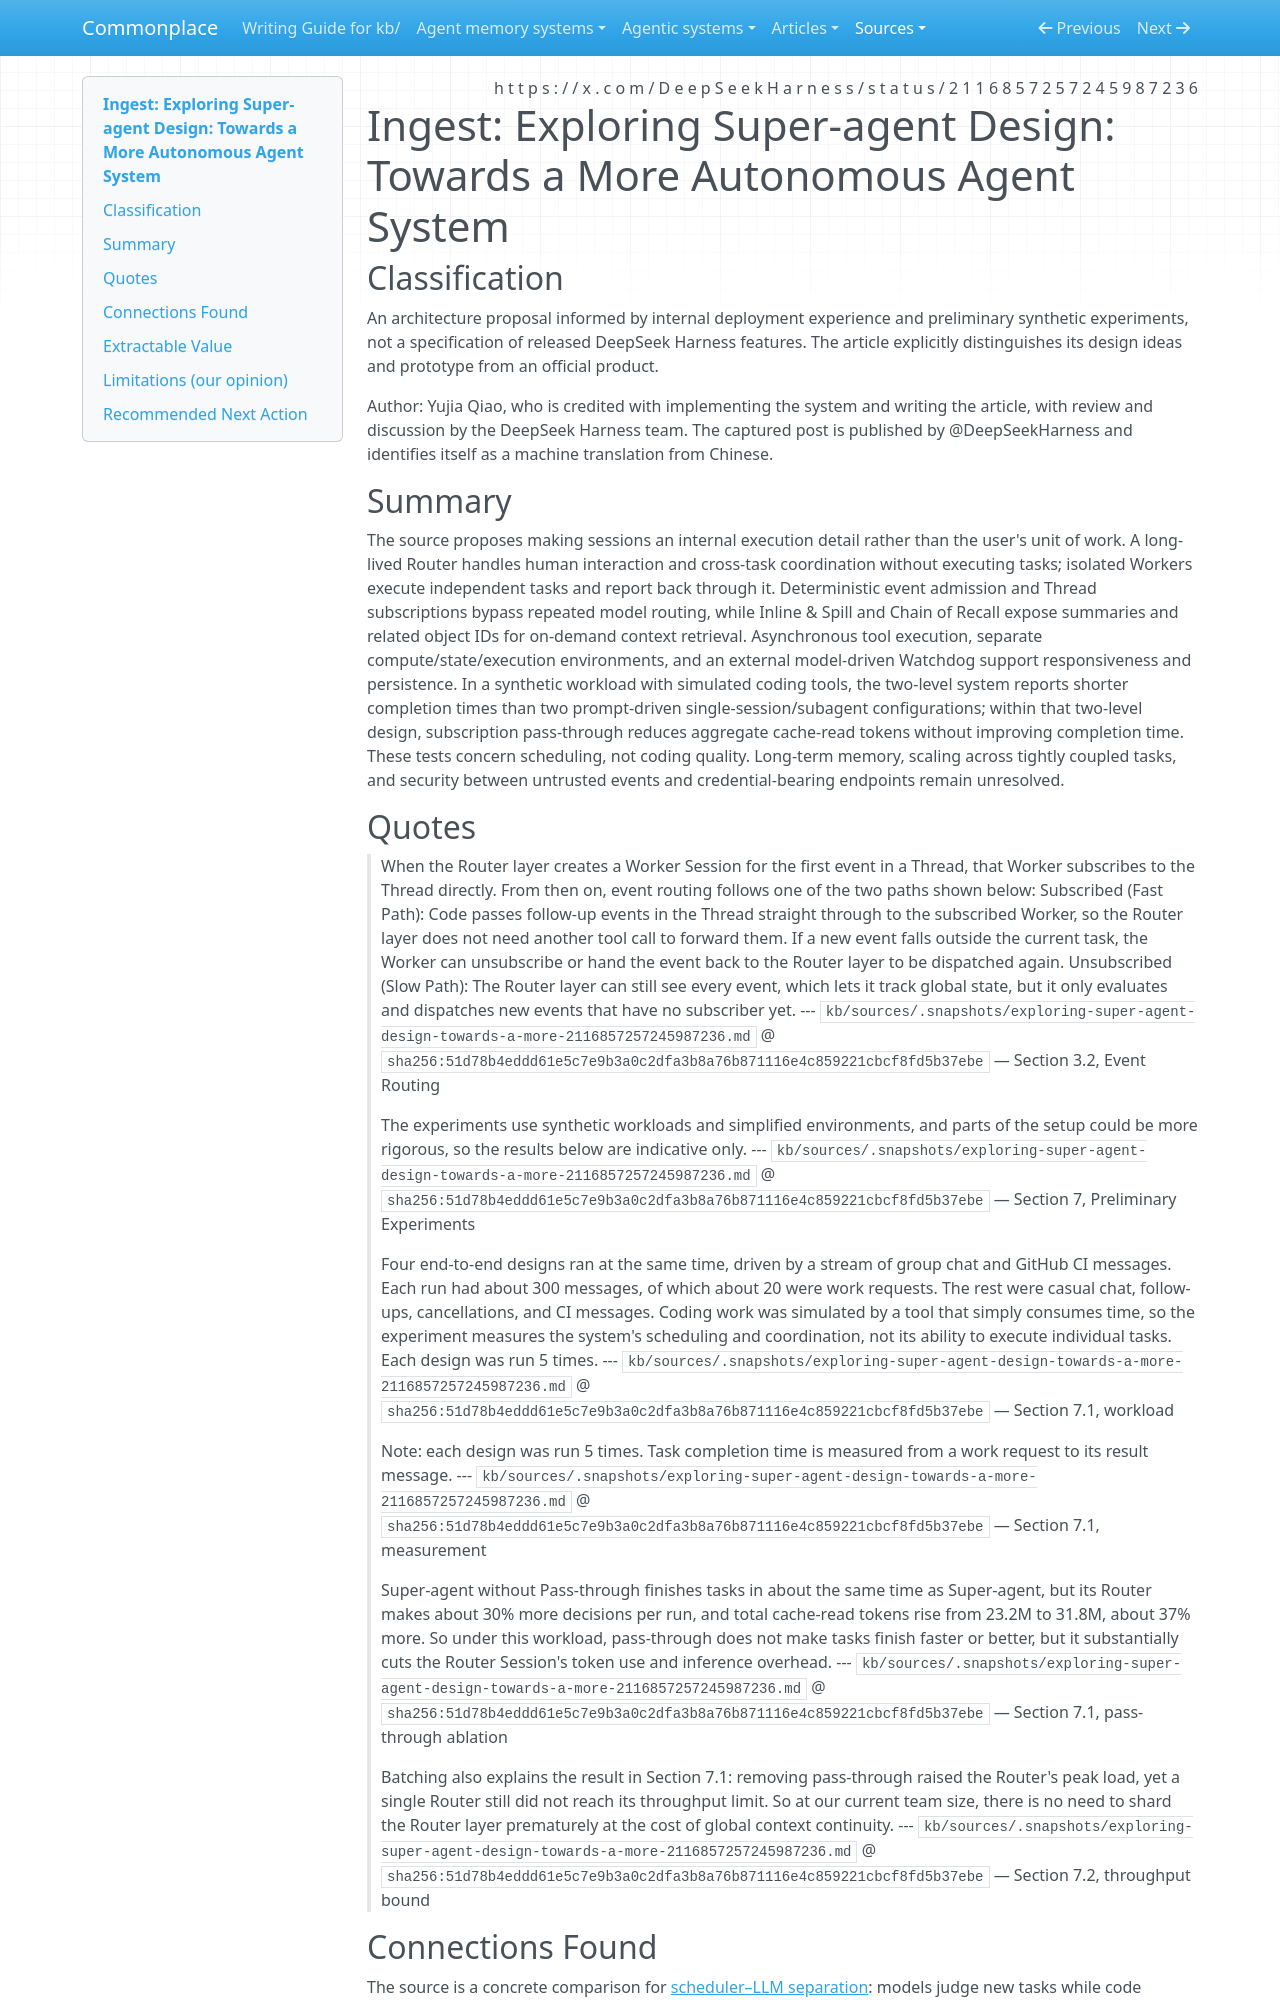

repository: zby/commonplace · page: sources/exploring-super-agent-design-towards-a-more-2116857257245987236.ingest/index.html · generator: mkdocs

---
description: "DeepSeek Harness proposes an always-online Router/Worker architecture; synthetic tests bound its routing savings, while long-term memory and endpoint security remain open."
source: https://x.com/DeepSeekHarness/status/2116857257245987236
captured: "2026-11-01T20:00:44.413268+00:00"
capture: xdk
genre: design-proposal
snapshot_sha256: 51d78b4eddd61e5c7e9b3a0c2dfa3b8a76b871116e4c859221cbcf8fd5b37ebe
status_id: 2116857257245987236
conversation_id: 2116857257245987236
post_count: 1
ingested: "2026-11-01"
type: types/ingest-report.md
domains: [event-driven agents, router-worker architecture, multi-hop context recall, asynchronous execution]
---

# Ingest: Exploring Super-agent Design: Towards a More Autonomous Agent System

## Classification

An architecture proposal informed by internal deployment experience and preliminary synthetic experiments, not a specification of released DeepSeek Harness features. The article explicitly distinguishes its design ideas and prototype from an official product.

Author: Yujia Qiao, who is credited with implementing the system and writing the article, with review and discussion by the DeepSeek Harness team. The captured post is published by @DeepSeekHarness and identifies itself as a machine translation from Chinese.

## Summary

The source proposes making sessions an internal execution detail rather than the user's unit of work. A long-lived Router handles human interaction and cross-task coordination without executing tasks; isolated Workers execute independent tasks and report back through it. Deterministic event admission and Thread subscriptions bypass repeated model routing, while Inline & Spill and Chain of Recall expose summaries and related object IDs for on-demand context retrieval. Asynchronous tool execution, separate compute/state/execution environments, and an external model-driven Watchdog support responsiveness and persistence. In a synthetic workload with simulated coding tools, the two-level system reports shorter completion times than two prompt-driven single-session/subagent configurations; within that two-level design, subscription pass-through reduces aggregate cache-read tokens without improving completion time. These tests concern scheduling, not coding quality. Long-term memory, scaling across tightly coupled tasks, and security between untrusted events and credential-bearing endpoints remain unresolved.

## Quotes

> When the Router layer creates a Worker Session for the first event in a Thread, that Worker subscribes to the Thread directly. From then on, event routing follows one of the two paths shown below:
> Subscribed (Fast Path): Code passes follow-up events in the Thread straight through to the subscribed Worker, so the Router layer does not need another tool call to forward them. If a new event falls outside the current task, the Worker can unsubscribe or hand the event back to the Router layer to be dispatched again.
> Unsubscribed (Slow Path): The Router layer can still see every event, which lets it track global state, but it only evaluates and dispatches new events that have no subscriber yet.
> --- `kb/sources/.snapshots/exploring-super-agent-design-towards-a-more-2116857257245987236.md` @ `sha256:51d78b4eddd61e5c7e9b3a0c2dfa3b8a76b871116e4c859221cbcf8fd5b37ebe` — Section 3.2, Event Routing

> The experiments use synthetic workloads and simplified environments, and parts of the setup could be more rigorous, so the results below are indicative only.
> --- `kb/sources/.snapshots/exploring-super-agent-design-towards-a-more-2116857257245987236.md` @ `sha256:51d78b4eddd61e5c7e9b3a0c2dfa3b8a76b871116e4c859221cbcf8fd5b37ebe` — Section 7, Preliminary Experiments

> Four end-to-end designs ran at the same time, driven by a stream of group chat and GitHub CI messages. Each run had about 300 messages, of which about 20 were work requests. The rest were casual chat, follow-ups, cancellations, and CI messages. Coding work was simulated by a tool that simply consumes time, so the experiment measures the system's scheduling and coordination, not its ability to execute individual tasks. Each design was run 5 times.
> --- `kb/sources/.snapshots/exploring-super-agent-design-towards-a-more-2116857257245987236.md` @ `sha256:51d78b4eddd61e5c7e9b3a0c2dfa3b8a76b871116e4c859221cbcf8fd5b37ebe` — Section 7.1, workload

> Note: each design was run 5 times. Task completion time is measured from a work request to its result message.
> --- `kb/sources/.snapshots/exploring-super-agent-design-towards-a-more-2116857257245987236.md` @ `sha256:51d78b4eddd61e5c7e9b3a0c2dfa3b8a76b871116e4c859221cbcf8fd5b37ebe` — Section 7.1, measurement

> Super-agent without Pass-through finishes tasks in about the same time as Super-agent, but its Router makes about 30% more decisions per run, and total cache-read tokens rise from 23.2M to 31.8M, about 37% more. So under this workload, pass-through does not make tasks finish faster or better, but it substantially cuts the Router Session's token use and inference overhead.
> --- `kb/sources/.snapshots/exploring-super-agent-design-towards-a-more-2116857257245987236.md` @ `sha256:51d78b4eddd61e5c7e9b3a0c2dfa3b8a76b871116e4c859221cbcf8fd5b37ebe` — Section 7.1, pass-through ablation

> Batching also explains the result in Section 7.1: removing pass-through raised the Router's peak load, yet a single Router still did not reach its throughput limit. So at our current team size, there is no need to shard the Router layer prematurely at the cost of global context continuity.
> --- `kb/sources/.snapshots/exploring-super-agent-design-towards-a-more-2116857257245987236.md` @ `sha256:51d78b4eddd61e5c7e9b3a0c2dfa3b8a76b871116e4c859221cbcf8fd5b37ebe` — Section 7.2, throughput bound
